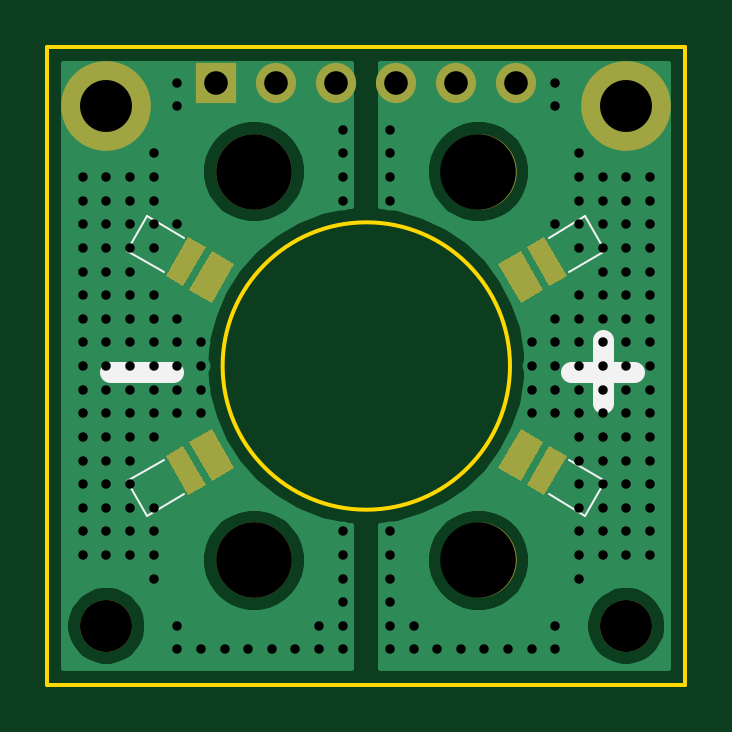
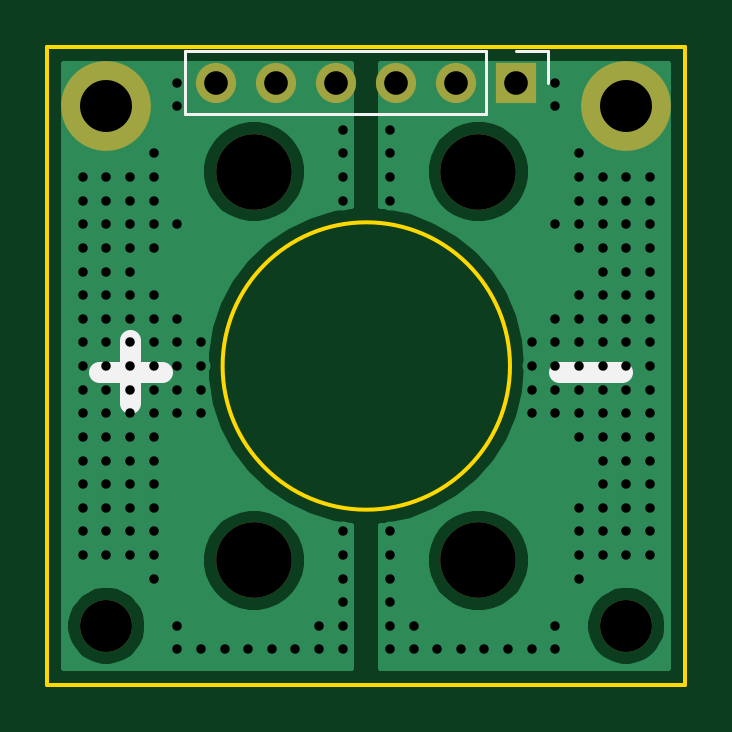
Circuit board: 11 layer files. Board 27.0 x 27.0 mm.
- bottom_copper: sbm-120-uv-mount-B_Cu.gbr (19811 bytes)
- bottom_mask: sbm-120-uv-mount-B_Mask.gbr (1048 bytes)
- paste: sbm-120-uv-mount-B_Paste.gbr (551 bytes)
- bottom_silk: sbm-120-uv-mount-B_SilkS.gbr (1055 bytes)
- outline: sbm-120-uv-mount-Edge_Cuts.gbr (869 bytes)
- top_copper: sbm-120-uv-mount-F_Cu.gbr (21529 bytes)
- top_mask: sbm-120-uv-mount-F_Mask.gbr (2212 bytes)
- paste: sbm-120-uv-mount-F_Paste.gbr (1715 bytes)
- top_silk: sbm-120-uv-mount-F_SilkS.gbr (1367 bytes)
- drill: sbm-120-uv-mount-NPTH.drl (446 bytes)
- drill: sbm-120-uv-mount-PTH.drl (3604 bytes)

=== bottom_copper: sbm-120-uv-mount-B_Cu.gbr (19811 bytes, source omitted) ===
=== bottom_mask: sbm-120-uv-mount-B_Mask.gbr ===
G04 #@! TF.GenerationSoftware,KiCad,Pcbnew,5.1.9-73d0e3b20d~88~ubuntu20.04.1*
G04 #@! TF.CreationDate,2021-03-18T15:45:34+01:00*
G04 #@! TF.ProjectId,sbm-120-uv-mount,73626d2d-3132-4302-9d75-762d6d6f756e,rev?*
G04 #@! TF.SameCoordinates,Original*
G04 #@! TF.FileFunction,Soldermask,Bot*
G04 #@! TF.FilePolarity,Negative*
%FSLAX46Y46*%
G04 Gerber Fmt 4.6, Leading zero omitted, Abs format (unit mm)*
G04 Created by KiCad (PCBNEW 5.1.9-73d0e3b20d~88~ubuntu20.04.1) date 2021-03-18 15:45:34*
%MOMM*%
%LPD*%
G01*
G04 APERTURE LIST*
%ADD10C,3.200000*%
%ADD11R,1.700000X1.700000*%
%ADD12O,1.700000X1.700000*%
%ADD13C,2.200000*%
%ADD14C,3.800000*%
G04 APERTURE END LIST*
D10*
X145250000Y-91772759D03*
X154750000Y-91772759D03*
X154750000Y-108227241D03*
X145250000Y-108227241D03*
D11*
X143650000Y-88000000D03*
D12*
X146190000Y-88000000D03*
X148730000Y-88000000D03*
X151270000Y-88000000D03*
X153810000Y-88000000D03*
X156350000Y-88000000D03*
D13*
X139000000Y-111000000D03*
X161000000Y-111000000D03*
D14*
X161000000Y-89000000D03*
X139000000Y-89000000D03*
M02*

=== paste: sbm-120-uv-mount-B_Paste.gbr ===
G04 #@! TF.GenerationSoftware,KiCad,Pcbnew,5.1.9-73d0e3b20d~88~ubuntu20.04.1*
G04 #@! TF.CreationDate,2021-03-18T15:45:34+01:00*
G04 #@! TF.ProjectId,sbm-120-uv-mount,73626d2d-3132-4302-9d75-762d6d6f756e,rev?*
G04 #@! TF.SameCoordinates,Original*
G04 #@! TF.FileFunction,Paste,Bot*
G04 #@! TF.FilePolarity,Positive*
%FSLAX46Y46*%
G04 Gerber Fmt 4.6, Leading zero omitted, Abs format (unit mm)*
G04 Created by KiCad (PCBNEW 5.1.9-73d0e3b20d~88~ubuntu20.04.1) date 2021-03-18 15:45:34*
%MOMM*%
%LPD*%
G01*
G04 APERTURE LIST*
G04 APERTURE END LIST*
M02*

=== bottom_silk: sbm-120-uv-mount-B_SilkS.gbr ===
G04 #@! TF.GenerationSoftware,KiCad,Pcbnew,5.1.9-73d0e3b20d~88~ubuntu20.04.1*
G04 #@! TF.CreationDate,2021-03-18T15:45:34+01:00*
G04 #@! TF.ProjectId,sbm-120-uv-mount,73626d2d-3132-4302-9d75-762d6d6f756e,rev?*
G04 #@! TF.SameCoordinates,Original*
G04 #@! TF.FileFunction,Legend,Bot*
G04 #@! TF.FilePolarity,Positive*
%FSLAX46Y46*%
G04 Gerber Fmt 4.6, Leading zero omitted, Abs format (unit mm)*
G04 Created by KiCad (PCBNEW 5.1.9-73d0e3b20d~88~ubuntu20.04.1) date 2021-03-18 15:45:34*
%MOMM*%
%LPD*%
G01*
G04 APERTURE LIST*
%ADD10C,0.875000*%
%ADD11C,0.120000*%
G04 APERTURE END LIST*
D10*
X158666666Y-100250000D02*
X161333333Y-100250000D01*
X160000000Y-101583333D02*
X160000000Y-98916666D01*
X139166666Y-100250000D02*
X141833333Y-100250000D01*
D11*
X142320000Y-86670000D02*
X142320000Y-88000000D01*
X143650000Y-86670000D02*
X142320000Y-86670000D01*
X144920000Y-86670000D02*
X144920000Y-89330000D01*
X144920000Y-89330000D02*
X157680000Y-89330000D01*
X144920000Y-86670000D02*
X157680000Y-86670000D01*
X157680000Y-86670000D02*
X157680000Y-89330000D01*
M02*

=== outline: sbm-120-uv-mount-Edge_Cuts.gbr ===
G04 #@! TF.GenerationSoftware,KiCad,Pcbnew,5.1.9-73d0e3b20d~88~ubuntu20.04.1*
G04 #@! TF.CreationDate,2021-03-18T15:45:34+01:00*
G04 #@! TF.ProjectId,sbm-120-uv-mount,73626d2d-3132-4302-9d75-762d6d6f756e,rev?*
G04 #@! TF.SameCoordinates,Original*
G04 #@! TF.FileFunction,Profile,NP*
%FSLAX46Y46*%
G04 Gerber Fmt 4.6, Leading zero omitted, Abs format (unit mm)*
G04 Created by KiCad (PCBNEW 5.1.9-73d0e3b20d~88~ubuntu20.04.1) date 2021-03-18 15:45:34*
%MOMM*%
%LPD*%
G01*
G04 APERTURE LIST*
G04 #@! TA.AperFunction,Profile*
%ADD10C,0.150000*%
G04 #@! TD*
G04 APERTURE END LIST*
D10*
X156082763Y-100000000D02*
G75*
G03*
X156082763Y-100000000I-6082763J0D01*
G01*
X163500000Y-86500000D02*
X136500000Y-86500000D01*
X163500000Y-113500000D02*
X163500000Y-86500000D01*
X136500000Y-113500000D02*
X163500000Y-113500000D01*
X136500000Y-86500000D02*
X136500000Y-113500000D01*
M02*

=== top_copper: sbm-120-uv-mount-F_Cu.gbr (21529 bytes, source omitted) ===
=== top_mask: sbm-120-uv-mount-F_Mask.gbr ===
G04 #@! TF.GenerationSoftware,KiCad,Pcbnew,5.1.9-73d0e3b20d~88~ubuntu20.04.1*
G04 #@! TF.CreationDate,2021-03-18T15:45:34+01:00*
G04 #@! TF.ProjectId,sbm-120-uv-mount,73626d2d-3132-4302-9d75-762d6d6f756e,rev?*
G04 #@! TF.SameCoordinates,Original*
G04 #@! TF.FileFunction,Soldermask,Top*
G04 #@! TF.FilePolarity,Negative*
%FSLAX46Y46*%
G04 Gerber Fmt 4.6, Leading zero omitted, Abs format (unit mm)*
G04 Created by KiCad (PCBNEW 5.1.9-73d0e3b20d~88~ubuntu20.04.1) date 2021-03-18 15:45:34*
%MOMM*%
%LPD*%
G01*
G04 APERTURE LIST*
%ADD10C,3.200000*%
%ADD11R,1.700000X1.700000*%
%ADD12O,1.700000X1.700000*%
%ADD13C,2.200000*%
%ADD14C,0.100000*%
%ADD15C,3.800000*%
G04 APERTURE END LIST*
D10*
X145250000Y-91772759D03*
X154750000Y-91772759D03*
X154750000Y-108227241D03*
X145250000Y-108227241D03*
D11*
X143650000Y-88000000D03*
D12*
X146190000Y-88000000D03*
X148730000Y-88000000D03*
X151270000Y-88000000D03*
X153810000Y-88000000D03*
X156350000Y-88000000D03*
D13*
X139000000Y-111000000D03*
X161000000Y-111000000D03*
D14*
G36*
X157534327Y-94552276D02*
G01*
X158484327Y-96197724D01*
X157748205Y-96622724D01*
X156798205Y-94977276D01*
X157534327Y-94552276D01*
G37*
G36*
X156538397Y-95127276D02*
G01*
X157488397Y-96772724D01*
X156535769Y-97322724D01*
X155585769Y-95677276D01*
X156538397Y-95127276D01*
G37*
G36*
X157488397Y-103227276D02*
G01*
X156538397Y-104872724D01*
X155585769Y-104322724D01*
X156535769Y-102677276D01*
X157488397Y-103227276D01*
G37*
G36*
X158484327Y-103802276D02*
G01*
X157534327Y-105447724D01*
X156798205Y-105022724D01*
X157748205Y-103377276D01*
X158484327Y-103802276D01*
G37*
G36*
X141515673Y-96197724D02*
G01*
X142465673Y-94552276D01*
X143201795Y-94977276D01*
X142251795Y-96622724D01*
X141515673Y-96197724D01*
G37*
G36*
X142511603Y-96772724D02*
G01*
X143461603Y-95127276D01*
X144414231Y-95677276D01*
X143464231Y-97322724D01*
X142511603Y-96772724D01*
G37*
G36*
X143461603Y-104872724D02*
G01*
X142511603Y-103227276D01*
X143464231Y-102677276D01*
X144414231Y-104322724D01*
X143461603Y-104872724D01*
G37*
G36*
X142465673Y-105447724D02*
G01*
X141515673Y-103802276D01*
X142251795Y-103377276D01*
X143201795Y-105022724D01*
X142465673Y-105447724D01*
G37*
D15*
X161000000Y-89000000D03*
X139000000Y-89000000D03*
M02*

=== paste: sbm-120-uv-mount-F_Paste.gbr ===
G04 #@! TF.GenerationSoftware,KiCad,Pcbnew,5.1.9-73d0e3b20d~88~ubuntu20.04.1*
G04 #@! TF.CreationDate,2021-03-18T15:45:34+01:00*
G04 #@! TF.ProjectId,sbm-120-uv-mount,73626d2d-3132-4302-9d75-762d6d6f756e,rev?*
G04 #@! TF.SameCoordinates,Original*
G04 #@! TF.FileFunction,Paste,Top*
G04 #@! TF.FilePolarity,Positive*
%FSLAX46Y46*%
G04 Gerber Fmt 4.6, Leading zero omitted, Abs format (unit mm)*
G04 Created by KiCad (PCBNEW 5.1.9-73d0e3b20d~88~ubuntu20.04.1) date 2021-03-18 15:45:34*
%MOMM*%
%LPD*%
G01*
G04 APERTURE LIST*
%ADD10C,0.100000*%
G04 APERTURE END LIST*
D10*
G36*
X157534327Y-94552276D02*
G01*
X158484327Y-96197724D01*
X157748205Y-96622724D01*
X156798205Y-94977276D01*
X157534327Y-94552276D01*
G37*
G36*
X156538397Y-95127276D02*
G01*
X157488397Y-96772724D01*
X156535769Y-97322724D01*
X155585769Y-95677276D01*
X156538397Y-95127276D01*
G37*
G36*
X157488397Y-103227276D02*
G01*
X156538397Y-104872724D01*
X155585769Y-104322724D01*
X156535769Y-102677276D01*
X157488397Y-103227276D01*
G37*
G36*
X158484327Y-103802276D02*
G01*
X157534327Y-105447724D01*
X156798205Y-105022724D01*
X157748205Y-103377276D01*
X158484327Y-103802276D01*
G37*
G36*
X141515673Y-96197724D02*
G01*
X142465673Y-94552276D01*
X143201795Y-94977276D01*
X142251795Y-96622724D01*
X141515673Y-96197724D01*
G37*
G36*
X142511603Y-96772724D02*
G01*
X143461603Y-95127276D01*
X144414231Y-95677276D01*
X143464231Y-97322724D01*
X142511603Y-96772724D01*
G37*
G36*
X143461603Y-104872724D02*
G01*
X142511603Y-103227276D01*
X143464231Y-102677276D01*
X144414231Y-104322724D01*
X143461603Y-104872724D01*
G37*
G36*
X142465673Y-105447724D02*
G01*
X141515673Y-103802276D01*
X142251795Y-103377276D01*
X143201795Y-105022724D01*
X142465673Y-105447724D01*
G37*
M02*

=== top_silk: sbm-120-uv-mount-F_SilkS.gbr ===
G04 #@! TF.GenerationSoftware,KiCad,Pcbnew,5.1.9-73d0e3b20d~88~ubuntu20.04.1*
G04 #@! TF.CreationDate,2021-03-18T15:45:34+01:00*
G04 #@! TF.ProjectId,sbm-120-uv-mount,73626d2d-3132-4302-9d75-762d6d6f756e,rev?*
G04 #@! TF.SameCoordinates,Original*
G04 #@! TF.FileFunction,Legend,Top*
G04 #@! TF.FilePolarity,Positive*
%FSLAX46Y46*%
G04 Gerber Fmt 4.6, Leading zero omitted, Abs format (unit mm)*
G04 Created by KiCad (PCBNEW 5.1.9-73d0e3b20d~88~ubuntu20.04.1) date 2021-03-18 15:45:34*
%MOMM*%
%LPD*%
G01*
G04 APERTURE LIST*
%ADD10C,0.875000*%
%ADD11C,0.100000*%
G04 APERTURE END LIST*
D10*
X139166666Y-100250000D02*
X141833333Y-100250000D01*
X158666666Y-100250000D02*
X161333333Y-100250000D01*
X160000000Y-101583333D02*
X160000000Y-98916666D01*
D11*
X159273076Y-93663878D02*
X157714230Y-94563878D01*
X160123076Y-95136122D02*
X159273076Y-93663878D01*
X158564230Y-96036122D02*
X160123076Y-95136122D01*
X157714230Y-105436122D02*
X159273076Y-106336122D01*
X159273076Y-106336122D02*
X160123076Y-104863878D01*
X160123076Y-104863878D02*
X158564230Y-103963878D01*
X139876924Y-95136122D02*
X141435770Y-96036122D01*
X140726924Y-93663878D02*
X139876924Y-95136122D01*
X142285770Y-94563878D02*
X140726924Y-93663878D01*
X141435770Y-103963878D02*
X139876924Y-104863878D01*
X139876924Y-104863878D02*
X140726924Y-106336122D01*
X140726924Y-106336122D02*
X142285770Y-105436122D01*
M02*

=== drill: sbm-120-uv-mount-NPTH.drl ===
M48
; DRILL file {KiCad 5.1.9-73d0e3b20d~88~ubuntu20.04.1} date Thu Mar 18 15:45:36 2021
; FORMAT={-:-/ absolute / inch / decimal}
; #@! TF.CreationDate,2021-03-18T15:45:36+01:00
; #@! TF.GenerationSoftware,Kicad,Pcbnew,5.1.9-73d0e3b20d~88~ubuntu20.04.1
; #@! TF.FileFunction,NonPlated,1,2,NPTH
FMAT,2
INCH
T1C0.0866
T2C0.1260
%
G90
G05
T1
X5.4724Y-4.3701
X6.3386Y-4.3701
T2
X5.7185Y-3.6131
X5.7185Y-4.2609
X6.0925Y-3.6131
X6.0925Y-4.2609
T0
M30

=== drill: sbm-120-uv-mount-PTH.drl ===
M48
; DRILL file {KiCad 5.1.9-73d0e3b20d~88~ubuntu20.04.1} date Thu Mar 18 15:45:36 2021
; FORMAT={-:-/ absolute / inch / decimal}
; #@! TF.CreationDate,2021-03-18T15:45:36+01:00
; #@! TF.GenerationSoftware,Kicad,Pcbnew,5.1.9-73d0e3b20d~88~ubuntu20.04.1
; #@! TF.FileFunction,Plated,1,2,PTH
FMAT,2
INCH
T1C0.0157
T2C0.0394
T3C0.0866
%
G90
G05
T1
X5.4331Y-3.622
X5.4331Y-3.6614
X5.4331Y-3.7008
X5.4331Y-3.7402
X5.4331Y-3.7795
X5.4331Y-3.8189
X5.4331Y-3.8583
X5.4331Y-3.8976
X5.4331Y-3.937
X5.4331Y-3.9764
X5.4331Y-4.0157
X5.4331Y-4.0551
X5.4331Y-4.0945
X5.4331Y-4.1339
X5.4331Y-4.1732
X5.4331Y-4.2126
X5.4331Y-4.252
X5.4724Y-3.622
X5.4724Y-3.6614
X5.4724Y-3.7008
X5.4724Y-3.7402
X5.4724Y-3.7795
X5.4724Y-3.8189
X5.4724Y-3.8583
X5.4724Y-3.8976
X5.4724Y-3.937
X5.4724Y-3.9764
X5.4724Y-4.0157
X5.4724Y-4.0551
X5.4724Y-4.0945
X5.4724Y-4.1339
X5.4724Y-4.1732
X5.4724Y-4.2126
X5.4724Y-4.252
X5.5118Y-3.622
X5.5118Y-3.6614
X5.5118Y-3.7008
X5.5118Y-3.7402
X5.5118Y-3.7795
X5.5118Y-3.8189
X5.5118Y-3.8583
X5.5118Y-3.8976
X5.5118Y-3.937
X5.5118Y-3.9764
X5.5118Y-4.0157
X5.5118Y-4.0551
X5.5118Y-4.0945
X5.5118Y-4.1339
X5.5118Y-4.1732
X5.5118Y-4.2126
X5.5118Y-4.252
X5.5512Y-3.5827
X5.5512Y-3.622
X5.5512Y-3.6614
X5.5512Y-3.7008
X5.5512Y-3.7402
X5.5512Y-3.8189
X5.5512Y-3.8583
X5.5512Y-3.8976
X5.5512Y-3.937
X5.5512Y-3.9764
X5.5512Y-4.0157
X5.5512Y-4.0551
X5.5512Y-4.1732
X5.5512Y-4.2126
X5.5512Y-4.252
X5.5512Y-4.2913
X5.5906Y-3.4646
X5.5906Y-3.5039
X5.5906Y-3.7008
X5.5906Y-3.8583
X5.5906Y-3.8976
X5.5906Y-3.937
X5.5906Y-3.9764
X5.5906Y-4.0157
X5.5906Y-4.3701
X5.5906Y-4.4094
X5.6299Y-3.8976
X5.6299Y-3.937
X5.6299Y-3.9764
X5.6299Y-4.0157
X5.6299Y-4.4094
X5.6693Y-4.4094
X5.7087Y-4.4094
X5.748Y-4.4094
X5.7874Y-4.4094
X5.8268Y-4.3701
X5.8268Y-4.4094
X5.8661Y-3.5433
X5.8661Y-3.5827
X5.8661Y-3.622
X5.8661Y-3.6614
X5.8661Y-4.2126
X5.8661Y-4.252
X5.8661Y-4.2913
X5.8661Y-4.3307
X5.8661Y-4.3701
X5.8661Y-4.4094
X5.9449Y-3.5433
X5.9449Y-3.5827
X5.9449Y-3.622
X5.9449Y-3.6614
X5.9449Y-4.2126
X5.9449Y-4.252
X5.9449Y-4.2913
X5.9449Y-4.3307
X5.9449Y-4.3701
X5.9449Y-4.4094
X5.9843Y-4.3701
X5.9843Y-4.4094
X6.0236Y-4.4094
X6.063Y-4.4094
X6.1024Y-4.4094
X6.1417Y-4.4094
X6.1811Y-3.8976
X6.1811Y-3.937
X6.1811Y-3.9764
X6.1811Y-4.0157
X6.1811Y-4.4094
X6.2205Y-3.4646
X6.2205Y-3.5039
X6.2205Y-3.7008
X6.2205Y-3.8583
X6.2205Y-3.8976
X6.2205Y-3.937
X6.2205Y-3.9764
X6.2205Y-4.0157
X6.2205Y-4.3701
X6.2205Y-4.4094
X6.2598Y-3.5827
X6.2598Y-3.622
X6.2598Y-3.6614
X6.2598Y-3.7008
X6.2598Y-3.7402
X6.2598Y-3.8189
X6.2598Y-3.8583
X6.2598Y-3.8976
X6.2598Y-3.937
X6.2598Y-3.9764
X6.2598Y-4.0157
X6.2598Y-4.0551
X6.2598Y-4.0945
X6.2598Y-4.1339
X6.2598Y-4.1732
X6.2598Y-4.2126
X6.2598Y-4.252
X6.2598Y-4.2913
X6.2992Y-3.622
X6.2992Y-3.6614
X6.2992Y-3.7008
X6.2992Y-3.7402
X6.2992Y-3.7795
X6.2992Y-3.8189
X6.2992Y-3.8583
X6.2992Y-3.8976
X6.2992Y-3.937
X6.2992Y-3.9764
X6.2992Y-4.0157
X6.2992Y-4.0551
X6.2992Y-4.0945
X6.2992Y-4.1339
X6.2992Y-4.1732
X6.2992Y-4.2126
X6.2992Y-4.252
X6.3386Y-3.622
X6.3386Y-3.6614
X6.3386Y-3.7008
X6.3386Y-3.7402
X6.3386Y-3.7795
X6.3386Y-3.8189
X6.3386Y-3.8583
X6.3386Y-3.8976
X6.3386Y-3.937
X6.3386Y-3.9764
X6.3386Y-4.0157
X6.3386Y-4.0551
X6.3386Y-4.0945
X6.3386Y-4.1339
X6.3386Y-4.1732
X6.3386Y-4.2126
X6.3386Y-4.252
X6.378Y-3.622
X6.378Y-3.6614
X6.378Y-3.7008
X6.378Y-3.7402
X6.378Y-3.7795
X6.378Y-3.8189
X6.378Y-3.8583
X6.378Y-3.8976
X6.378Y-3.937
X6.378Y-3.9764
X6.378Y-4.0157
X6.378Y-4.0551
X6.378Y-4.0945
X6.378Y-4.1339
X6.378Y-4.1732
X6.378Y-4.2126
X6.378Y-4.252
T2
X5.6555Y-3.4646
X5.7555Y-3.4646
X5.8555Y-3.4646
X5.9555Y-3.4646
X6.0555Y-3.4646
X6.1555Y-3.4646
T3
X5.4724Y-3.5039
X6.3386Y-3.5039
T0
M30

